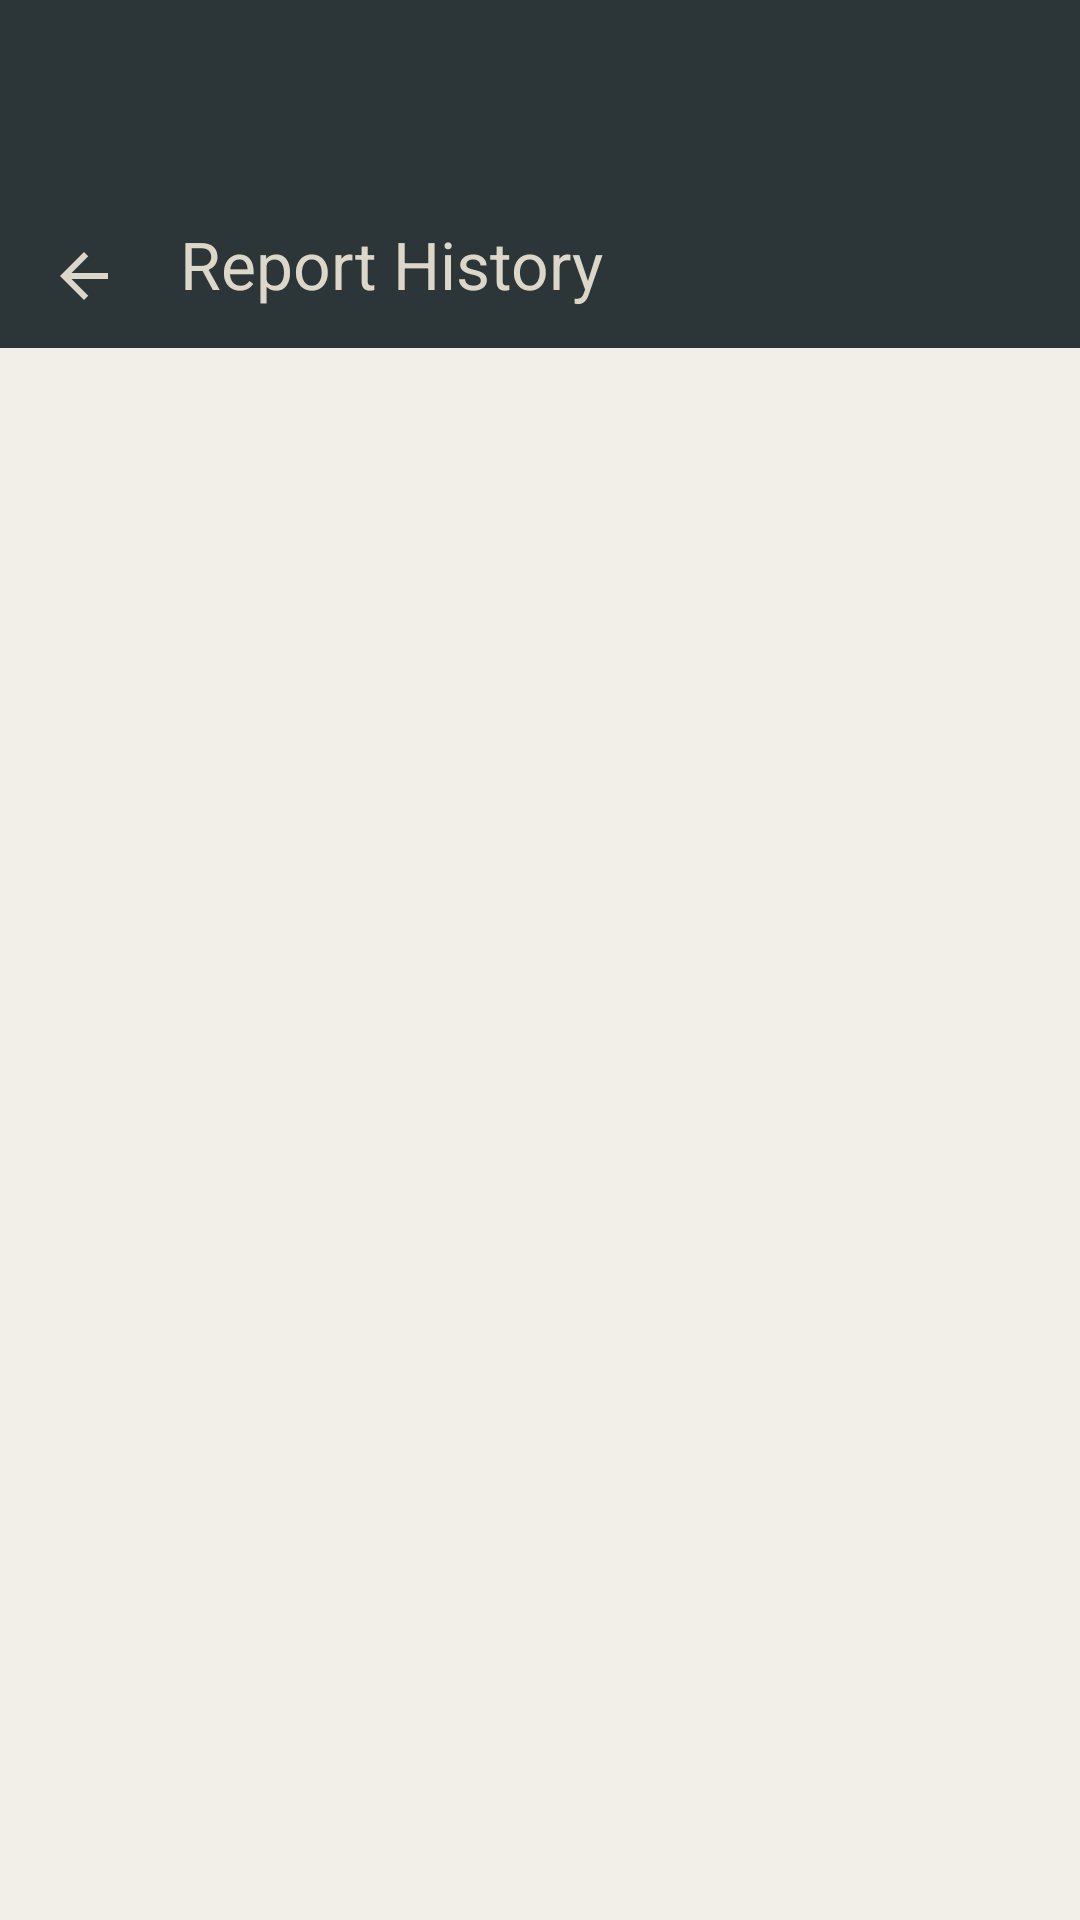

Layout XML and referenced resources for this Android screen:
<!-- AndroidManifest.xml: application theme Theme.ReClaim -->
<!-- res/layout/activity_report_history.xml -->
<?xml version="1.0" encoding="utf-8"?>
<LinearLayout xmlns:android="http://schemas.android.com/apk/res/android"
    xmlns:app="http://schemas.android.com/apk/res-auto"
    android:layout_width="match_parent"
    android:layout_height="match_parent"
    android:background="@color/md_theme_background"
    android:orientation="vertical">

    <com.google.android.material.appbar.MaterialToolbar
        android:id="@+id/toolbar_report_history"
        android:layout_width="match_parent"
        android:layout_height="wrap_content"
        android:background="@color/brand_dark"
        android:paddingTop="@dimen/space_60"
        app:navigationIcon="@drawable/ic_arrow_back_24"
        app:navigationIconTint="@color/brand_cream"
        app:title="@string/report_history_title"
        app:titleTextColor="@color/brand_cream" />

    <FrameLayout
        android:layout_width="match_parent"
        android:layout_height="match_parent">

        <androidx.recyclerview.widget.RecyclerView
            android:id="@+id/recycler_report_history"
            android:layout_width="match_parent"
            android:layout_height="match_parent"
            android:clipToPadding="false"
            android:padding="@dimen/space_20" />

        <com.google.android.material.textview.MaterialTextView
            android:id="@+id/text_history_empty"
            android:layout_width="match_parent"
            android:layout_height="wrap_content"
            android:layout_gravity="center"
            android:gravity="center"
            android:paddingStart="@dimen/space_40"
            android:paddingEnd="@dimen/space_40"
            android:text="@string/report_history_empty"
            android:textAppearance="?attr/textAppearanceBodyLarge"
            android:textColor="@color/text_secondary"
            android:visibility="gone" />

        <ProgressBar
            android:id="@+id/progress_report_history"
            android:layout_width="wrap_content"
            android:layout_height="wrap_content"
            android:layout_gravity="center"
            android:indeterminateTint="@color/brand_accent"
            android:visibility="gone" />
    </FrameLayout>

</LinearLayout>
<!-- resources referenced by this layout -->
<resources>
  <color name="brand_accent">#A27B5C</color>
  <color name="brand_cream">#DCD7C9</color>
  <color name="brand_dark">#2C3639</color>
  <color name="md_theme_background">#F2EFE9</color>
  <color name="text_secondary">#3F4E4F</color>
  <dimen name="space_20">20dp</dimen>
  <dimen name="space_40">40dp</dimen>
  <dimen name="space_60">60dp</dimen>
  <!-- drawable ic_arrow_back_24 (drawable) -->
  <vector xmlns:android="http://schemas.android.com/apk/res/android"
      android:width="@dimen/space_24"
      android:height="@dimen/space_24"
      android:viewportWidth="24"
      android:viewportHeight="24"
      android:tint="?attr/colorOnSurface">
      <path
          android:fillColor="@android:color/white"
          android:pathData="M20,11H7.83l5.59,-5.59L12,4l-8,8 8,8 1.41,-1.41L7.83,13H20v-2z" />
  </vector>
  <string name="report_history_empty">You haven\'t made or claimed any reports yet.</string>
  <string name="report_history_title">Report History</string>
  <dimen name="space_24">24dp</dimen>
  <color name="md_theme_primary">#A27B5C</color>
  <color name="md_theme_onPrimary">#FFFFFF</color>
  <color name="md_theme_primaryContainer">#F0E3D4</color>
  <color name="md_theme_onPrimaryContainer">#2C3639</color>
  <color name="md_theme_secondary">#3F4E4F</color>
  <color name="md_theme_onSecondary">#DCD7C9</color>
  <color name="md_theme_secondaryContainer">#C4D1D2</color>
  <color name="md_theme_onSecondaryContainer">#1A2E2F</color>
  <color name="md_theme_tertiary">#2C3639</color>
  <color name="md_theme_onTertiary">#DCD7C9</color>
  <color name="md_theme_tertiaryContainer">#DCD7C9</color>
  <color name="md_theme_onTertiaryContainer">#2C3639</color>
  <color name="md_theme_error">#B3261E</color>
  <color name="md_theme_onError">#FFFFFF</color>
  <color name="md_theme_errorContainer">#F9DEDC</color>
  <color name="md_theme_onErrorContainer">#410E0B</color>
  <color name="md_theme_onBackground">#2C3639</color>
  <color name="md_theme_surface">#FFFFFF</color>
  <color name="md_theme_onSurface">#2C3639</color>
  <color name="md_theme_surfaceVariant">#EAE5DC</color>
  <color name="md_theme_onSurfaceVariant">#3F4E4F</color>
  <color name="md_theme_outline">#8A9394</color>
  <color name="md_theme_outlineVariant">#D0CAC0</color>
  <color name="md_theme_surfaceContainerLowest">#FFFFFF</color>
  <color name="md_theme_surfaceContainerLow">#F7F4EE</color>
  <color name="md_theme_surfaceContainer">#EDE9E0</color>
  <color name="md_theme_surfaceContainerHigh">#E3DDD4</color>
  <color name="md_theme_surfaceContainerHighest">#D8D2C8</color>
</resources>
